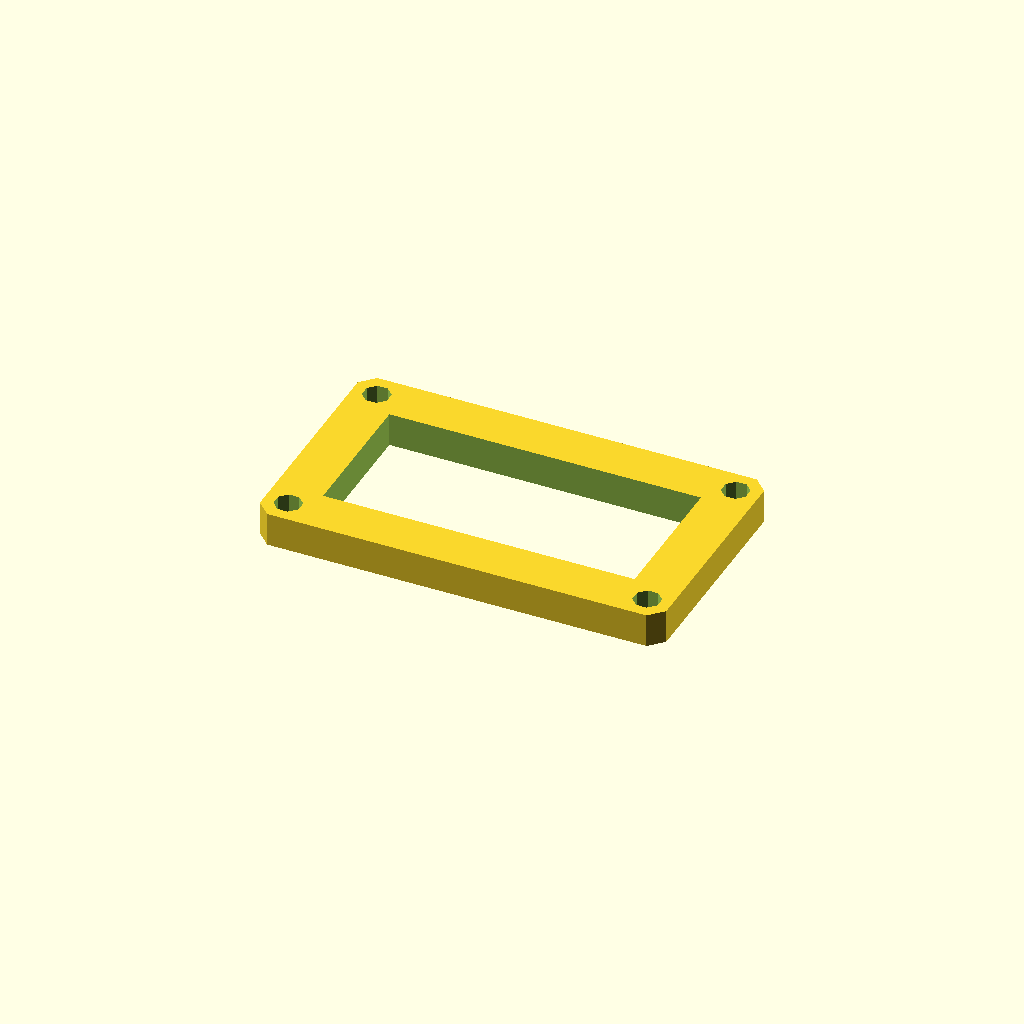
Cell 1 — every parameter at its default value.
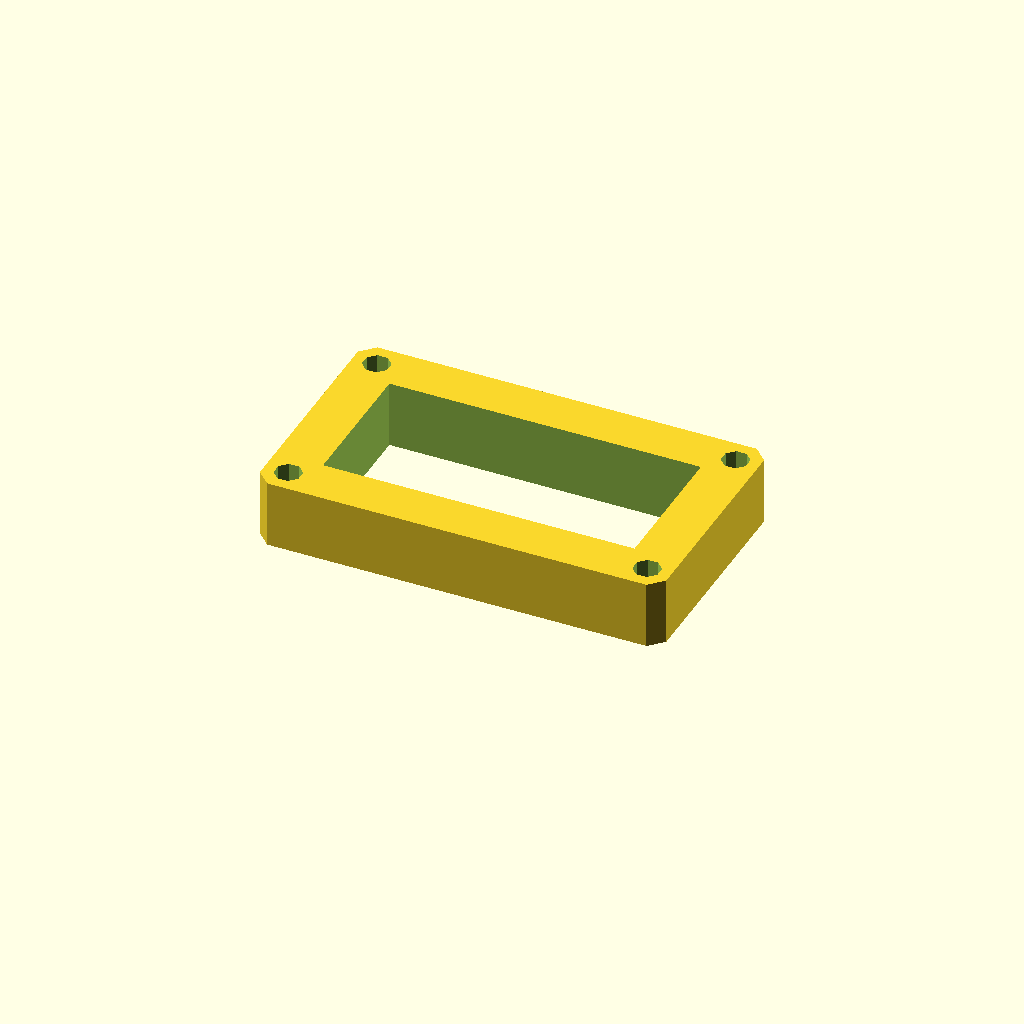
Cell 2 — plate_t set to 20, the other parameters unchanged.
One fixed orthographic camera (rotation 55°, 0°, 25°; colour scheme Cornfield) for every cell.
Source of the model, optional_data/data/sketch3/frameplates/part_0134.scad:
$fn = 32;

// ----------------------------------------------------------------------
// Frame plate: 120 x 70 frame, 14 mm rails
// ----------------------------------------------------------------------

// --- parameters (mm) ---
plate_l = 120;            // plate length, X
plate_w = 70;             // plate width, Y
plate_t = 10;             // plate thickness, Z (extrusion height)
corner_c = 4;             // corner chamfer
frame_bar = 14;           // frame rail width
bolt_r = 4;               // corner bolt window radius
bolt_inset = 7;           // bolt centre inset from the edges

win_l = plate_l - 2 * frame_bar;  // window length
win_w = plate_w - 2 * frame_bar;  // window width
bolt_d = 2 * bolt_r;  // corner hole diameter

profile = [[4, 0], [116, 0], [120, 4], [120, 66], [116, 70], [4, 70], [0, 66], [0, 4]];  // primary outline, 8 points, counter clockwise
void_1 = [[14, 14], [106, 14], [106, 56], [14, 56]];  // the window, 4 points
void_2 = [[10.696, 8.531], [8.531, 10.696], [5.469, 10.696], [3.304, 8.531], [3.304, 5.469], [5.469, 3.304], [8.531, 3.304], [10.696, 5.469]];  // corner bolt window, 8 points
void_3 = [[116.696, 8.531], [114.531, 10.696], [111.469, 10.696], [109.304, 8.531], [109.304, 5.469], [111.469, 3.304], [114.531, 3.304], [116.696, 5.469]];  // corner bolt window, 8 points
void_4 = [[10.696, 64.531], [8.531, 66.696], [5.469, 66.696], [3.304, 64.531], [3.304, 61.469], [5.469, 59.304], [8.531, 59.304], [10.696, 61.469]];  // corner bolt window, 8 points
void_5 = [[116.696, 64.531], [114.531, 66.696], [111.469, 66.696], [109.304, 64.531], [109.304, 61.469], [111.469, 59.304], [114.531, 59.304], [116.696, 61.469]];  // corner bolt window, 8 points

// --- the one profile operation ---
difference() {
  linear_extrude(height = plate_t) polygon(points = profile);
  translate([0, 0, -1])
    linear_extrude(height = plate_t + 2) polygon(points = void_1);
  translate([0, 0, -1])
    linear_extrude(height = plate_t + 2) polygon(points = void_2);
  translate([0, 0, -1])
    linear_extrude(height = plate_t + 2) polygon(points = void_3);
  translate([0, 0, -1])
    linear_extrude(height = plate_t + 2) polygon(points = void_4);
  translate([0, 0, -1])
    linear_extrude(height = plate_t + 2) polygon(points = void_5);
}
Parameter table extracted from the source (name, type, default, range or options):
plate_l: number, default 120
plate_w: number, default 70
plate_t: number, default 10
corner_c: number, default 4
frame_bar: number, default 14
bolt_r: number, default 4
bolt_inset: number, default 7
